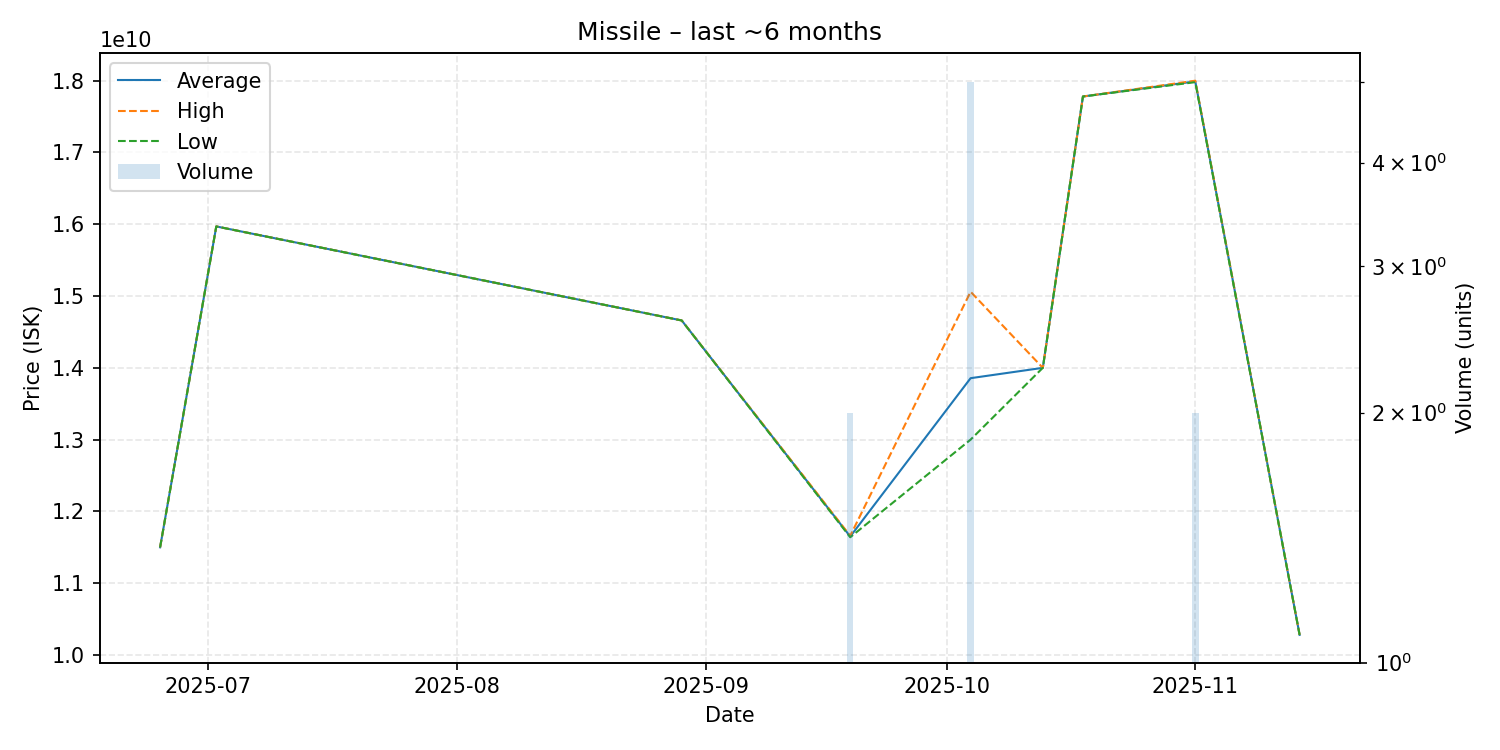

Source data for this figure (header and first rows):
date, average, highest, lowest, order_count, volume
2025-06-25, 11500000000, 11500000000, 11500000000, 1, 1
2025-07-02, 15970000000, 15970000000, 15970000000, 1, 1
2025-08-29, 14660000000, 14660000000, 14660000000, 1, 1
2025-09-19, 11650000000, 11660000000, 11640000000, 2, 2
2025-10-04, 13856000000, 15060000000, 13000000000, 5, 5
2025-10-13, 14000000000, 14000000000, 14000000000, 1, 1
2025-10-18, 17780000000, 17780000000, 17780000000, 1, 1
2025-11-01, 17990000000, 18000000000, 17980000000, 2, 2
2025-11-14, 10280000000, 10280000000, 10280000000, 1, 1
